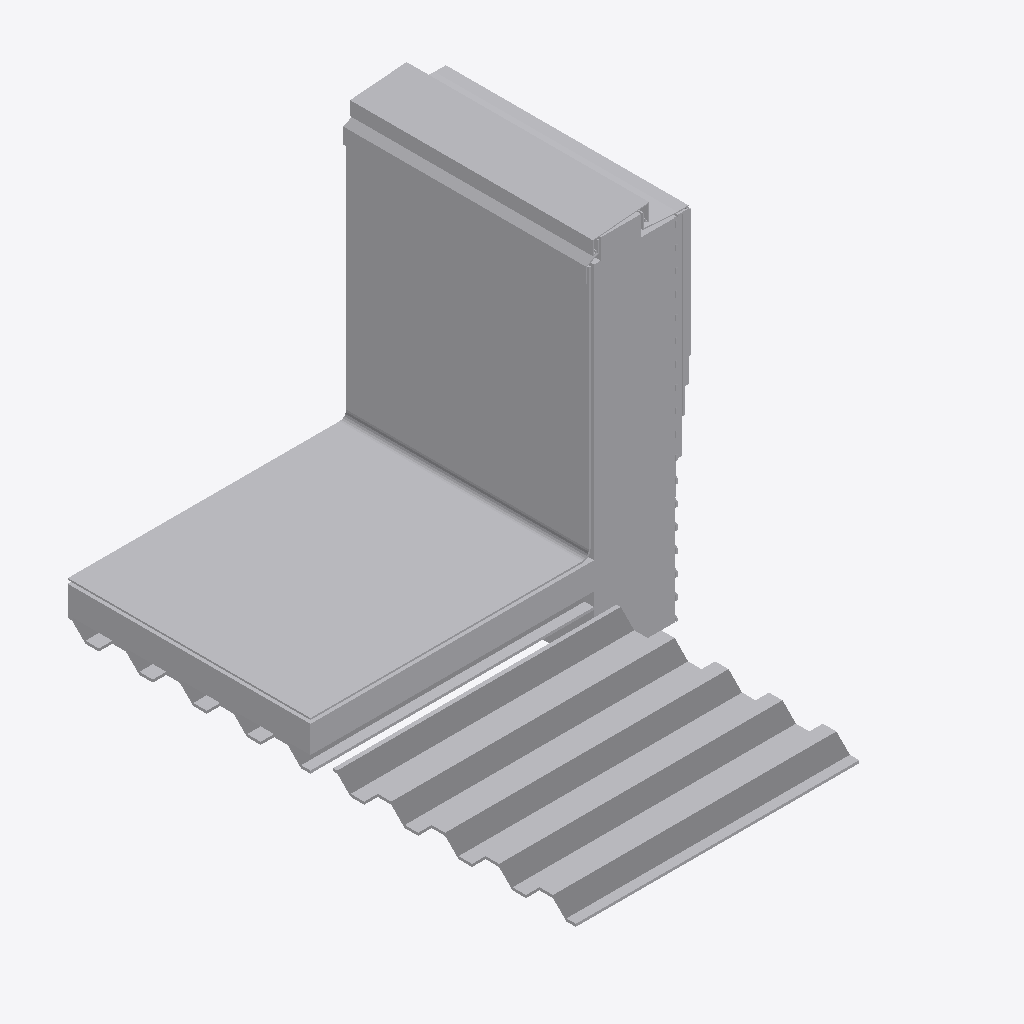
Isometric view of an IFC building model (IFC-SPF (STEP), schema IFC2X3, length unit foot), seen from the south-west, elements coloured by IFC class (only those large enough to see are counted): 16 other elements (light grey).
Extent 1.4 m × 1.9 m × 1.4 m (x, y, z). Storeys (1): Level 1 at 0.00 m. Elements (18): 18 IfcBuildingElementProxy.

HEADER;
FILE_DESCRIPTION(('ViewDefinition [CoordinationView_V2.0]'),'2;1');
FILE_NAME('Project Number','2016-12-28T14:22:52',(''),(''),'The EXPRESS Data Manager Version 5.02.0100.07 : ','20150714_1515(x64) - Exporter 16.5.0.0 - Alterna','');
FILE_SCHEMA(('IFC2X3'));
ENDSEC;
DATA;
#106=IFCPROJECT('88b577f7_4252_4682_837',#41,'Project Number',$,$,'Project Name','Project Status',(#98),#93);
#47332=IFCSITE('0AXP_ipJSHvefJ093rt3ko',#41,'Default',$,'',#47331,$,$,.ELEMENT.,(42,21,30,344238),(-71,-3,-35,-194702),0.0,$,$);
#116=IFCBUILDING('0AXRKKpJSHvefJ093rt3ko',#41,'',$,$,#32,$,'',.ELEMENT.,$,$,#112);
#125=IFCBUILDINGSTOREY('0iZ0pPLKH1CBy8oB8xW185',#41,'Level 1',$,$,#123,$,'Level 1',.ELEMENT.,0.0);
#1277=IFCBUILDINGELEMENTPROXY('004nOSpJSHvefJ093rt3ko',#41,'TPO Membrane001:TPO Membrane001:149946',$,'TPO Membrane001',#1276,#1271,'149946',$);
#47320=IFCBUILDINGELEMENTPROXY('3hNtJMiMb0ax2CmyLtZaFS',#41,'Generic Models 1:Generic Models 1:151980',$,'Generic Models 1',#47319,#47316,'151980',$);
#244=IFCBUILDINGELEMENTPROXY('003CXcpJSHvefJ093rt3ko',#41,'1'' Concrete wall001:1'' Concrete wall001:149901',$,'1'' Concrete wall001',#243,#240,'149901',$);
#45870=IFCBUILDINGELEMENTPROXY('0AV5GkpJSHvefJ093rt3ko',#41,'Counter flashing001:Counter flashing001:150288',$,'Counter flashing001',#45869,#45866,'150288',$);
#182=IFCBUILDINGELEMENTPROXY('3$pZnUpJOHvefJ093rt3ko',#41,'Rigid insulation001:Rigid insulation001:149884',$,'Rigid insulation001',#180,#175,'149884',$);
#45599=IFCBUILDINGELEMENTPROXY('0AUHFqpJSHvefJ093rt3ko',#41,'Back flashing001:Back flashing001:150262',$,'Back flashing001',#45598,#45595,'150262',$);
#1773=IFCBUILDINGELEMENTPROXY('03PdrepJSHvefJ093rt3ko',#41,'Steel deck001:Steel deck001:149954',$,'Steel deck001',#1772,#1769,'149954',$);
#45800=IFCBUILDINGELEMENTPROXY('0AUhPapJSHvefJ093rt3ko',#41,'Front flashing001:Front flashing001:150281',$,'Front flashing001',#45799,#45794,'150281',$);
#1810=IFCBUILDINGELEMENTPROXY('03UyzqpJSHvefJ093rt3ko',#41,'Mortar bed001:Mortar bed001:150158',$,'Mortar bed001',#1809,#1806,'150158',$);
#297=IFCBUILDINGELEMENTPROXY('003oS0pJSHvefJ093rt3ko',#41,'3x6" Wood block001:3x6" Wood block001:149916',$,'3x6" Wood block001',#296,#293,'149916',$);
#1900=IFCBUILDINGELEMENTPROXY('03VUawpJSHvefJ093rt3ko',#41,'Cement bond coat001:Cement bond coat001:150187',$,'Cement bond coat001',#1899,#1896,'150187',$);
#1863=IFCBUILDINGELEMENTPROXY('03VE7ypJSHvefJ093rt3ko',#41,'WRB Membrane001:WRB Membrane001:150172',$,'WRB Membrane001',#1862,#1859,'150172',$);
#45190=IFCBUILDINGELEMENTPROXY('03VlBkpJSHvefJ093rt3ko',#41,'Metal Lath001:Metal Lath001:150201',$,'Metal Lath001',#45189,#45186,'150201',$);
#45265=IFCBUILDINGELEMENTPROXY('0AQR0SpJSHvefJ093rt3ko',#41,'Porcelain tiles001:Porcelain tiles001:150209',$,'Porcelain tiles001',#45264,#45261,'150209',$);
#350=IFCBUILDINGELEMENTPROXY('004IxipJSHvefJ093rt3ko',#41,'Scratch coat001:Scratch coat001:149931',$,'Scratch coat001',#349,#346,'149931',$);
#45329=IFCBUILDINGELEMENTPROXY('0ARg60pJSHvefJ093rt3ko',#41,'Aluminium profile001:Aluminium profile001:150238',$,'Aluminium profile001',#45328,#45325,'150238',$);
ENDSEC;
